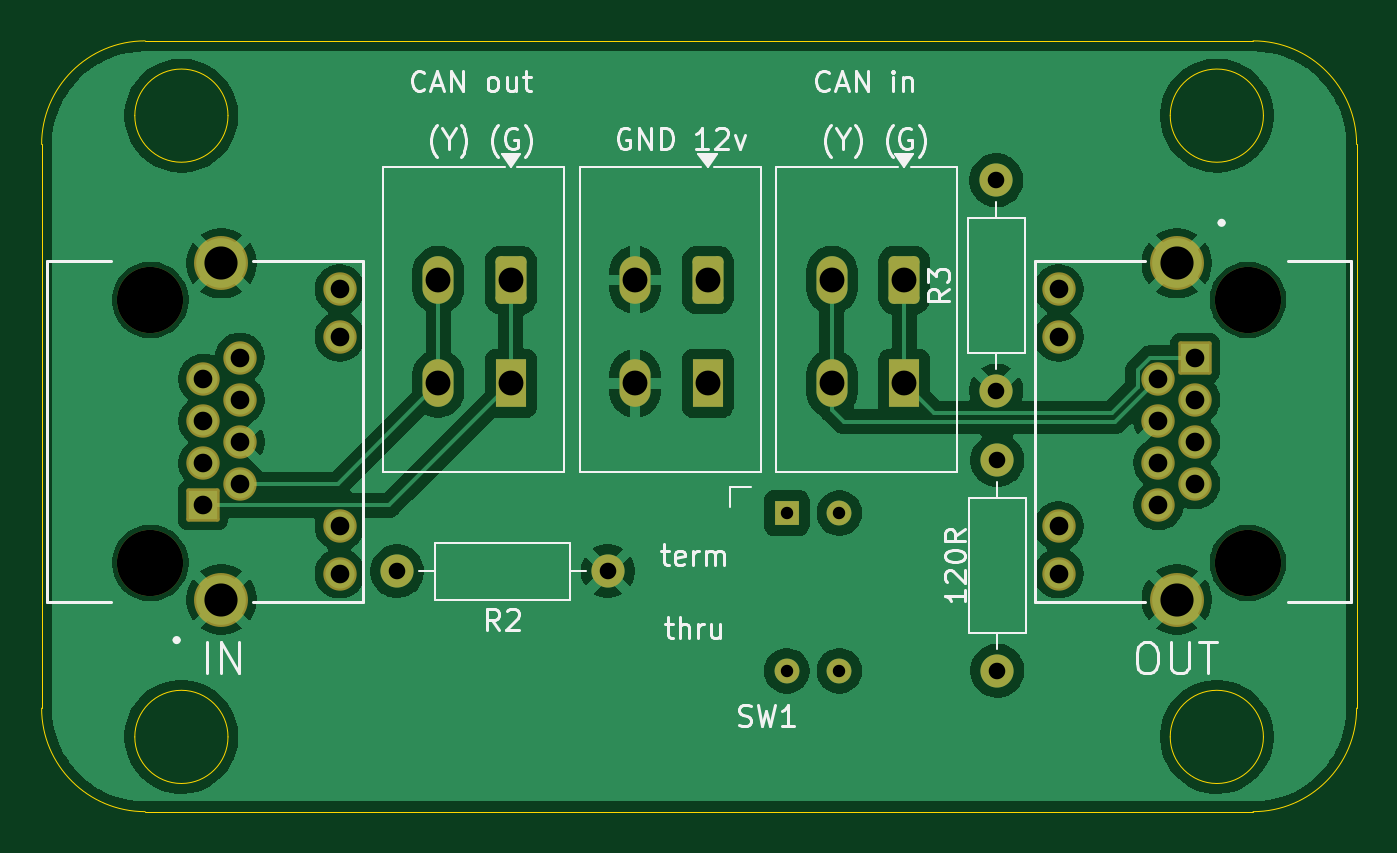
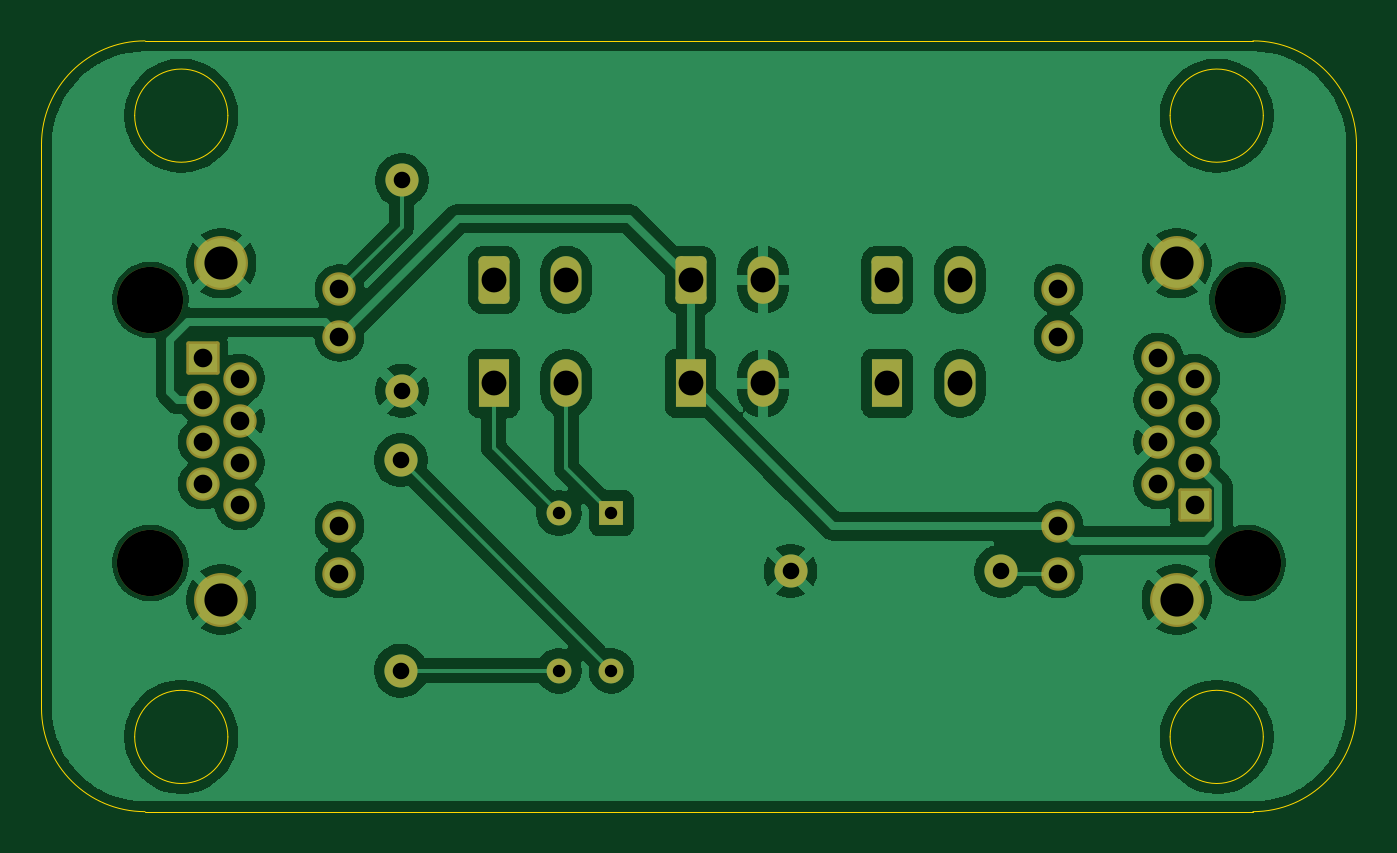
Circuit board: 8 layer files. Board 63.5 x 37.2 mm.
- bottom_copper: swerve module-B_Cu.gbl (88229 bytes)
- bottom_mask: swerve module-B_Mask.gbs (2967 bytes)
- bottom_silk: swerve module-B_Silkscreen.gbo (2977 bytes)
- outline: swerve module-Edge_Cuts.gm1 (1618 bytes)
- top_copper: swerve module-F_Cu.gtl (88684 bytes)
- top_mask: swerve module-F_Mask.gts (2967 bytes)
- top_silk: swerve module-F_Silkscreen.gto (29103 bytes)
- drill: swerve module.drl (1416 bytes)

=== bottom_copper: swerve module-B_Cu.gbl (88229 bytes, source omitted) ===
=== bottom_mask: swerve module-B_Mask.gbs (2967 bytes, source withheld) ===
=== bottom_silk: swerve module-B_Silkscreen.gbo (2977 bytes, source withheld) ===
=== outline: swerve module-Edge_Cuts.gm1 ===
G04 #@! TF.GenerationSoftware,KiCad,Pcbnew,9.0.2*
G04 #@! TF.CreationDate,2025-11-18T17:29:14+08:00*
G04 #@! TF.ProjectId,swerve module,73776572-7665-4206-9d6f-64756c652e6b,rev?*
G04 #@! TF.SameCoordinates,Original*
G04 #@! TF.FileFunction,Profile,NP*
%FSLAX46Y46*%
G04 Gerber Fmt 4.6, Leading zero omitted, Abs format (unit mm)*
G04 Created by KiCad (PCBNEW 9.0.2) date 2025-11-18 17:29:14*
%MOMM*%
%LPD*%
G01*
G04 APERTURE LIST*
G04 #@! TA.AperFunction,Profile*
%ADD10C,0.050000*%
G04 #@! TD*
G04 APERTURE END LIST*
D10*
X129750000Y-74610000D02*
X76250000Y-74610000D01*
X76250000Y-74610000D02*
G75*
G02*
X71250000Y-69610000I0J5000000D01*
G01*
X71250000Y-42390000D02*
G75*
G02*
X76250000Y-37390000I5000000J0D01*
G01*
X134750000Y-42390000D02*
X134750000Y-69610000D01*
X130250000Y-41000000D02*
G75*
G02*
X125750000Y-41000000I-2250000J0D01*
G01*
X125750000Y-41000000D02*
G75*
G02*
X130250000Y-41000000I2250000J0D01*
G01*
X71250000Y-69610000D02*
X71250000Y-42390000D01*
X129750000Y-37390000D02*
G75*
G02*
X134750000Y-42390000I0J-5000000D01*
G01*
X80250000Y-41000000D02*
G75*
G02*
X75750000Y-41000000I-2250000J0D01*
G01*
X75750000Y-41000000D02*
G75*
G02*
X80250000Y-41000000I2250000J0D01*
G01*
X80250000Y-71000000D02*
G75*
G02*
X75750000Y-71000000I-2250000J0D01*
G01*
X75750000Y-71000000D02*
G75*
G02*
X80250000Y-71000000I2250000J0D01*
G01*
X130250000Y-71000000D02*
G75*
G02*
X125750000Y-71000000I-2250000J0D01*
G01*
X125750000Y-71000000D02*
G75*
G02*
X130250000Y-71000000I2250000J0D01*
G01*
X76250000Y-37390000D02*
X129750000Y-37390000D01*
X134750000Y-69610000D02*
G75*
G02*
X129750000Y-74610000I-5000000J0D01*
G01*
M02*

=== top_copper: swerve module-F_Cu.gtl (88684 bytes, source omitted) ===
=== top_mask: swerve module-F_Mask.gts (2967 bytes, source withheld) ===
=== top_silk: swerve module-F_Silkscreen.gto (29103 bytes, source omitted) ===
=== drill: swerve module.drl ===
M48
; DRILL file {KiCad 9.0.2} date 2025-11-18T17:30:56+0800
; FORMAT={-:-/ absolute / metric / decimal}
; #@! TF.CreationDate,2025-11-18T17:30:56+08:00
; #@! TF.GenerationSoftware,Kicad,Pcbnew,9.0.2
; #@! TF.FileFunction,MixedPlating,1,2
FMAT,2
METRIC
; #@! TA.AperFunction,Plated,PTH,ComponentDrill
T1C0.600
; #@! TA.AperFunction,Plated,PTH,ComponentDrill
T2C0.800
; #@! TA.AperFunction,Plated,PTH,ComponentDrill
T3C0.900
; #@! TA.AperFunction,Plated,PTH,ComponentDrill
T4C1.200
; #@! TA.AperFunction,Plated,PTH,ComponentDrill
T5C1.600
; #@! TA.AperFunction,NonPlated,NPTH,ComponentDrill
T6C3.200
%
G90
G05
T1
X107.23Y-60.19
X107.23Y-67.81
X109.77Y-60.19
X109.77Y-67.81
T2
X88.42Y-63.0
X98.58Y-63.0
X117.35Y-44.12
X117.35Y-54.28
X117.4Y-57.64
X117.4Y-67.8
T3
X79.04Y-53.7
X79.04Y-55.74
X79.04Y-57.78
X79.04Y-59.82
X80.82Y-52.68
X80.82Y-54.72
X80.82Y-56.76
X80.82Y-58.8
X85.64Y-49.39
X85.64Y-51.68
X85.64Y-60.82
X85.64Y-63.11
X120.36Y-49.39
X120.36Y-51.68
X120.36Y-60.82
X120.36Y-63.11
X125.18Y-53.7
X125.18Y-55.74
X125.18Y-57.78
X125.18Y-59.82
X126.96Y-52.68
X126.96Y-54.72
X126.96Y-56.76
X126.96Y-58.8
T4
X90.41Y-48.932
X90.41Y-53.932
X93.91Y-48.932
X93.91Y-53.932
X99.91Y-48.932
X99.91Y-53.932
X103.41Y-48.932
X103.41Y-53.932
X109.41Y-48.932
X109.41Y-53.932
X112.91Y-48.932
X112.91Y-53.932
T5
X79.93Y-48.125
X79.93Y-64.375
X126.07Y-48.125
X126.07Y-64.375
T6
X76.5Y-49.9
X76.5Y-62.6
X129.5Y-49.9
X129.5Y-62.6
M30

